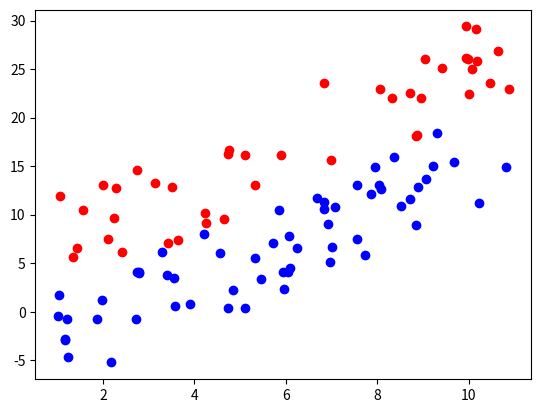

The matplotlib source for this figure:
import numpy as np
import matplotlib.pyplot as plt

X=np.random.rand(100,1)*10+1
X_=np.random.randint(-100,100,(100,1))*0.1+2*X
X=np.append(X,X_,axis=1)

Y=np.array([0]*len(X)).reshape(-1,1)
for i in range(len(X)):
    if X[i][1]>=2*X[i][0]:
        Y[i]=1
        plt.scatter(X[i,0], X[i,1], c='r')
    else:
        Y[i]=0
        plt.scatter(X[i,0],X[i,1], c='b')
        
X_=np.array([1]*len(X)).reshape(-1,1)
X=np.append(X,X_,axis=1)

def sigmoid(X):
    return 1/(1+np.exp(-X))

def sigmoid_derv(X):
    return sigmoid(X)*(1-sigmoid(X))

l_rate=0.05
epochs=10000

h_nodes=10
wh=np.random.rand(X.shape[1],h_nodes)
wo=np.random.rand(h_nodes,1)


for i in range(epochs):
    zh=np.dot(X,wh)
    ah=sigmoid(zh)
    
    zo=np.dot(ah,wo)
    ao=sigmoid(zo)
    
    error=ao-Y
    error_out=np.sum(1/2*np.power(error,2))
    print(error_out)
    
    zo_derv=sigmoid_derv(zo)
    delta=error*zo_derv
    dwo=np.dot(ah.T,delta)
    
    zh_derv=sigmoid_derv(zh)
    temp=np.dot(delta,wo.T)
    dwh=np.dot(X.T,zh_derv*temp)
    
    wh=wh-l_rate*dwh
    wo=wo-l_rate*dwo
    
    
    

